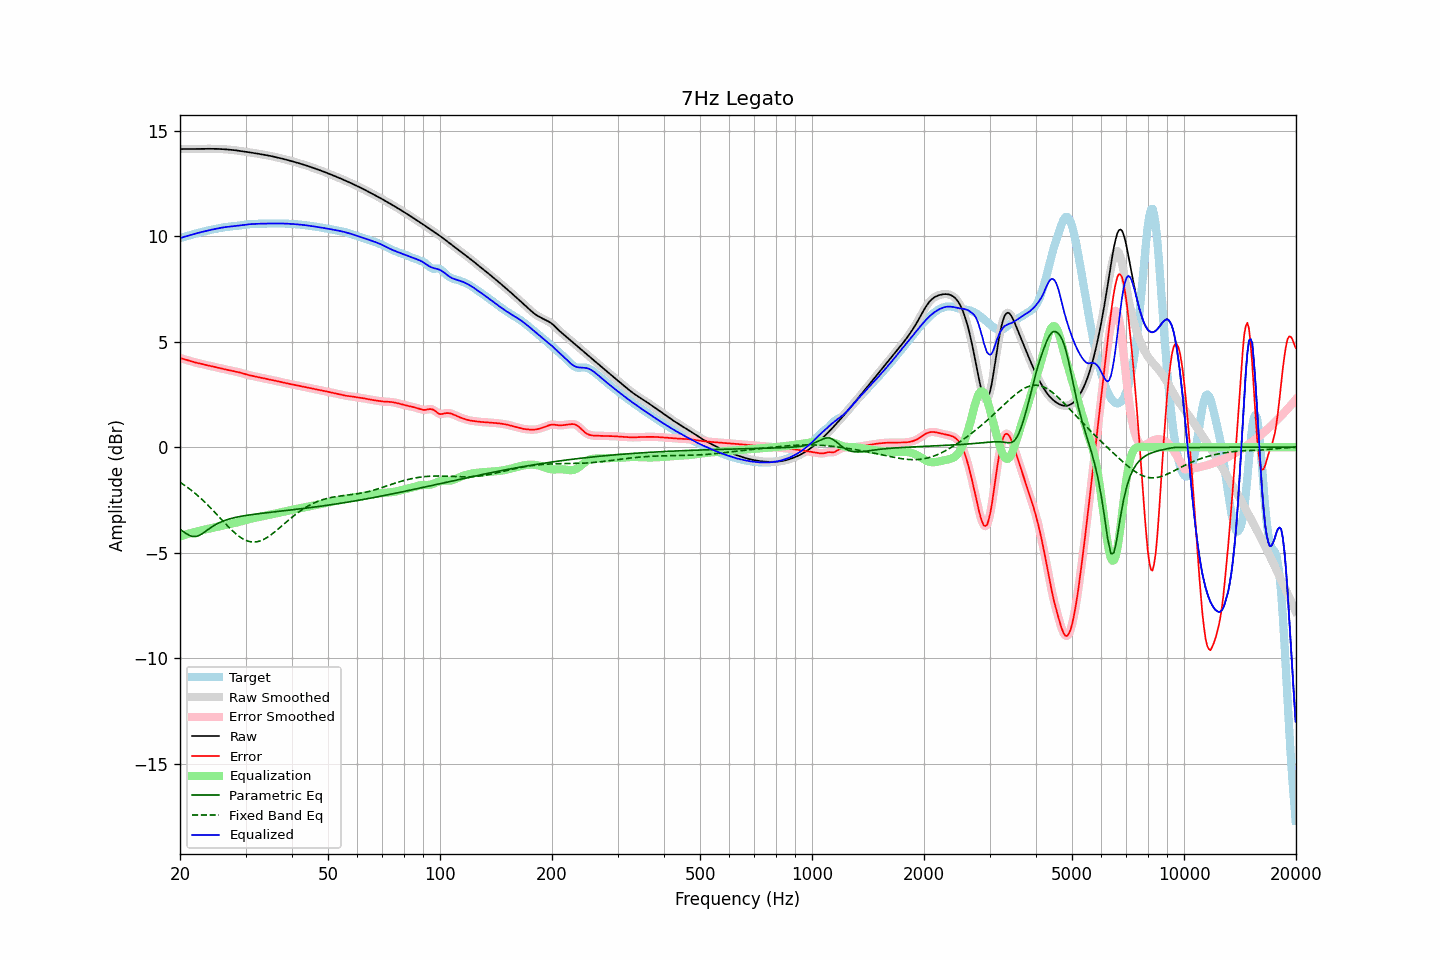

The data file committed next to this chart (first rows):
frequency, raw, error, smoothed, error_smoothed, equalization, parametric_eq, fixed_band_eq, equalized_raw, equalized_smoothed, target
20.00, 14.13, 4.22, 14.13, 4.22, -4.23, -3.89, -1.67, 9.90, 9.90, 9.91
20.20, 14.13, 4.20, 14.13, 4.20, -4.20, -3.95, -1.72, 9.93, 9.93, 9.93
20.40, 14.13, 4.18, 14.13, 4.18, -4.18, -4.00, -1.77, 9.95, 9.95, 9.95
20.61, 14.13, 4.16, 14.13, 4.16, -4.16, -4.05, -1.82, 9.98, 9.98, 9.97
20.81, 14.13, 4.14, 14.13, 4.14, -4.13, -4.10, -1.87, 10.00, 10.00, 10.00
21.02, 14.13, 4.11, 14.13, 4.11, -4.11, -4.15, -1.93, 10.02, 10.02, 10.02
21.23, 14.13, 4.09, 14.13, 4.09, -4.09, -4.19, -1.98, 10.04, 10.04, 10.04
21.44, 14.13, 4.06, 14.13, 4.07, -4.07, -4.21, -2.04, 10.06, 10.06, 10.07
21.66, 14.13, 4.04, 14.13, 4.04, -4.05, -4.23, -2.10, 10.09, 10.09, 10.09
21.87, 14.13, 4.02, 14.13, 4.02, -4.02, -4.23, -2.16, 10.11, 10.11, 10.11
22.09, 14.13, 4.00, 14.13, 4.00, -4.00, -4.23, -2.23, 10.13, 10.13, 10.13
22.31, 14.14, 3.99, 14.14, 3.99, -3.99, -4.21, -2.29, 10.15, 10.15, 10.15
22.54, 14.14, 3.97, 14.14, 3.97, -3.97, -4.18, -2.36, 10.17, 10.17, 10.17
22.76, 14.14, 3.95, 14.14, 3.95, -3.95, -4.14, -2.43, 10.19, 10.19, 10.19
22.99, 14.14, 3.93, 14.14, 3.93, -3.93, -4.09, -2.50, 10.21, 10.21, 10.21
23.22, 14.14, 3.91, 14.14, 3.91, -3.91, -4.04, -2.57, 10.23, 10.23, 10.23
23.45, 14.14, 3.90, 14.14, 3.90, -3.90, -3.98, -2.65, 10.24, 10.24, 10.24
23.69, 14.14, 3.88, 14.14, 3.88, -3.88, -3.93, -2.72, 10.26, 10.26, 10.26
23.92, 14.14, 3.86, 14.14, 3.86, -3.86, -3.87, -2.80, 10.28, 10.28, 10.28
24.16, 14.14, 3.84, 14.14, 3.84, -3.85, -3.82, -2.88, 10.30, 10.30, 10.30
24.40, 14.14, 3.83, 14.14, 3.83, -3.83, -3.77, -2.95, 10.31, 10.31, 10.31
24.65, 14.14, 3.81, 14.14, 3.81, -3.81, -3.72, -3.03, 10.33, 10.33, 10.33
24.89, 14.14, 3.79, 14.14, 3.79, -3.79, -3.68, -3.11, 10.35, 10.35, 10.34
25.14, 14.14, 3.78, 14.14, 3.78, -3.78, -3.64, -3.20, 10.36, 10.36, 10.36
25.39, 14.13, 3.76, 14.13, 3.76, -3.76, -3.60, -3.28, 10.38, 10.38, 10.37
25.65, 14.13, 3.74, 14.13, 3.74, -3.74, -3.56, -3.36, 10.39, 10.39, 10.39
25.91, 14.13, 3.72, 14.13, 3.72, -3.72, -3.53, -3.44, 10.40, 10.40, 10.40
26.16, 14.12, 3.71, 14.12, 3.71, -3.71, -3.50, -3.53, 10.42, 10.42, 10.42
26.43, 14.12, 3.69, 14.12, 3.69, -3.69, -3.47, -3.61, 10.43, 10.43, 10.43
26.69, 14.11, 3.67, 14.11, 3.67, -3.67, -3.44, -3.69, 10.44, 10.44, 10.44
26.96, 14.11, 3.66, 14.11, 3.66, -3.66, -3.42, -3.77, 10.45, 10.45, 10.45
27.23, 14.10, 3.64, 14.10, 3.64, -3.64, -3.40, -3.84, 10.46, 10.46, 10.46
27.50, 14.09, 3.63, 14.09, 3.63, -3.63, -3.38, -3.92, 10.46, 10.46, 10.46
27.77, 14.08, 3.61, 14.08, 3.61, -3.61, -3.36, -3.99, 10.47, 10.47, 10.47
28.05, 14.07, 3.60, 14.07, 3.60, -3.60, -3.34, -4.06, 10.48, 10.48, 10.48
28.33, 14.07, 3.58, 14.07, 3.58, -3.58, -3.32, -4.12, 10.49, 10.49, 10.49
28.62, 14.06, 3.56, 14.06, 3.56, -3.56, -3.31, -4.19, 10.50, 10.50, 10.49
28.90, 14.04, 3.54, 14.04, 3.54, -3.54, -3.29, -4.24, 10.51, 10.51, 10.50
29.19, 14.03, 3.52, 14.03, 3.52, -3.52, -3.28, -4.30, 10.52, 10.52, 10.51
29.48, 14.02, 3.49, 14.02, 3.49, -3.50, -3.26, -4.34, 10.53, 10.53, 10.53
29.78, 14.01, 3.47, 14.01, 3.47, -3.47, -3.25, -4.38, 10.54, 10.54, 10.54
30.08, 14.00, 3.45, 14.00, 3.45, -3.45, -3.24, -4.42, 10.55, 10.55, 10.55
30.38, 13.99, 3.43, 13.99, 3.43, -3.43, -3.23, -4.45, 10.56, 10.56, 10.56
30.68, 13.98, 3.41, 13.98, 3.41, -3.41, -3.21, -4.47, 10.56, 10.56, 10.56
30.99, 13.96, 3.39, 13.96, 3.39, -3.39, -3.20, -4.49, 10.57, 10.57, 10.57
31.30, 13.95, 3.38, 13.95, 3.38, -3.38, -3.19, -4.49, 10.58, 10.58, 10.58
31.61, 13.94, 3.36, 13.94, 3.36, -3.36, -3.18, -4.50, 10.58, 10.58, 10.58
31.93, 13.93, 3.34, 13.93, 3.35, -3.34, -3.17, -4.49, 10.58, 10.58, 10.58
32.24, 13.92, 3.33, 13.92, 3.33, -3.33, -3.16, -4.48, 10.59, 10.59, 10.59
32.57, 13.90, 3.31, 13.90, 3.31, -3.31, -3.15, -4.46, 10.59, 10.59, 10.59
32.89, 13.89, 3.30, 13.89, 3.30, -3.30, -3.14, -4.44, 10.59, 10.59, 10.59
33.22, 13.88, 3.28, 13.88, 3.28, -3.28, -3.13, -4.41, 10.59, 10.59, 10.59
33.55, 13.86, 3.27, 13.86, 3.27, -3.27, -3.13, -4.38, 10.60, 10.60, 10.59
33.89, 13.85, 3.25, 13.85, 3.25, -3.25, -3.12, -4.33, 10.60, 10.60, 10.60
34.23, 13.84, 3.24, 13.84, 3.24, -3.24, -3.11, -4.29, 10.60, 10.60, 10.60
34.57, 13.82, 3.22, 13.82, 3.22, -3.22, -3.10, -4.24, 10.60, 10.60, 10.60
34.92, 13.81, 3.20, 13.81, 3.20, -3.20, -3.09, -4.19, 10.60, 10.60, 10.60
35.27, 13.79, 3.19, 13.79, 3.19, -3.19, -3.08, -4.13, 10.60, 10.60, 10.60
35.62, 13.77, 3.17, 13.77, 3.17, -3.17, -3.07, -4.07, 10.60, 10.60, 10.60
35.97, 13.76, 3.15, 13.76, 3.15, -3.15, -3.06, -4.01, 10.60, 10.60, 10.60
... 635 more rows
